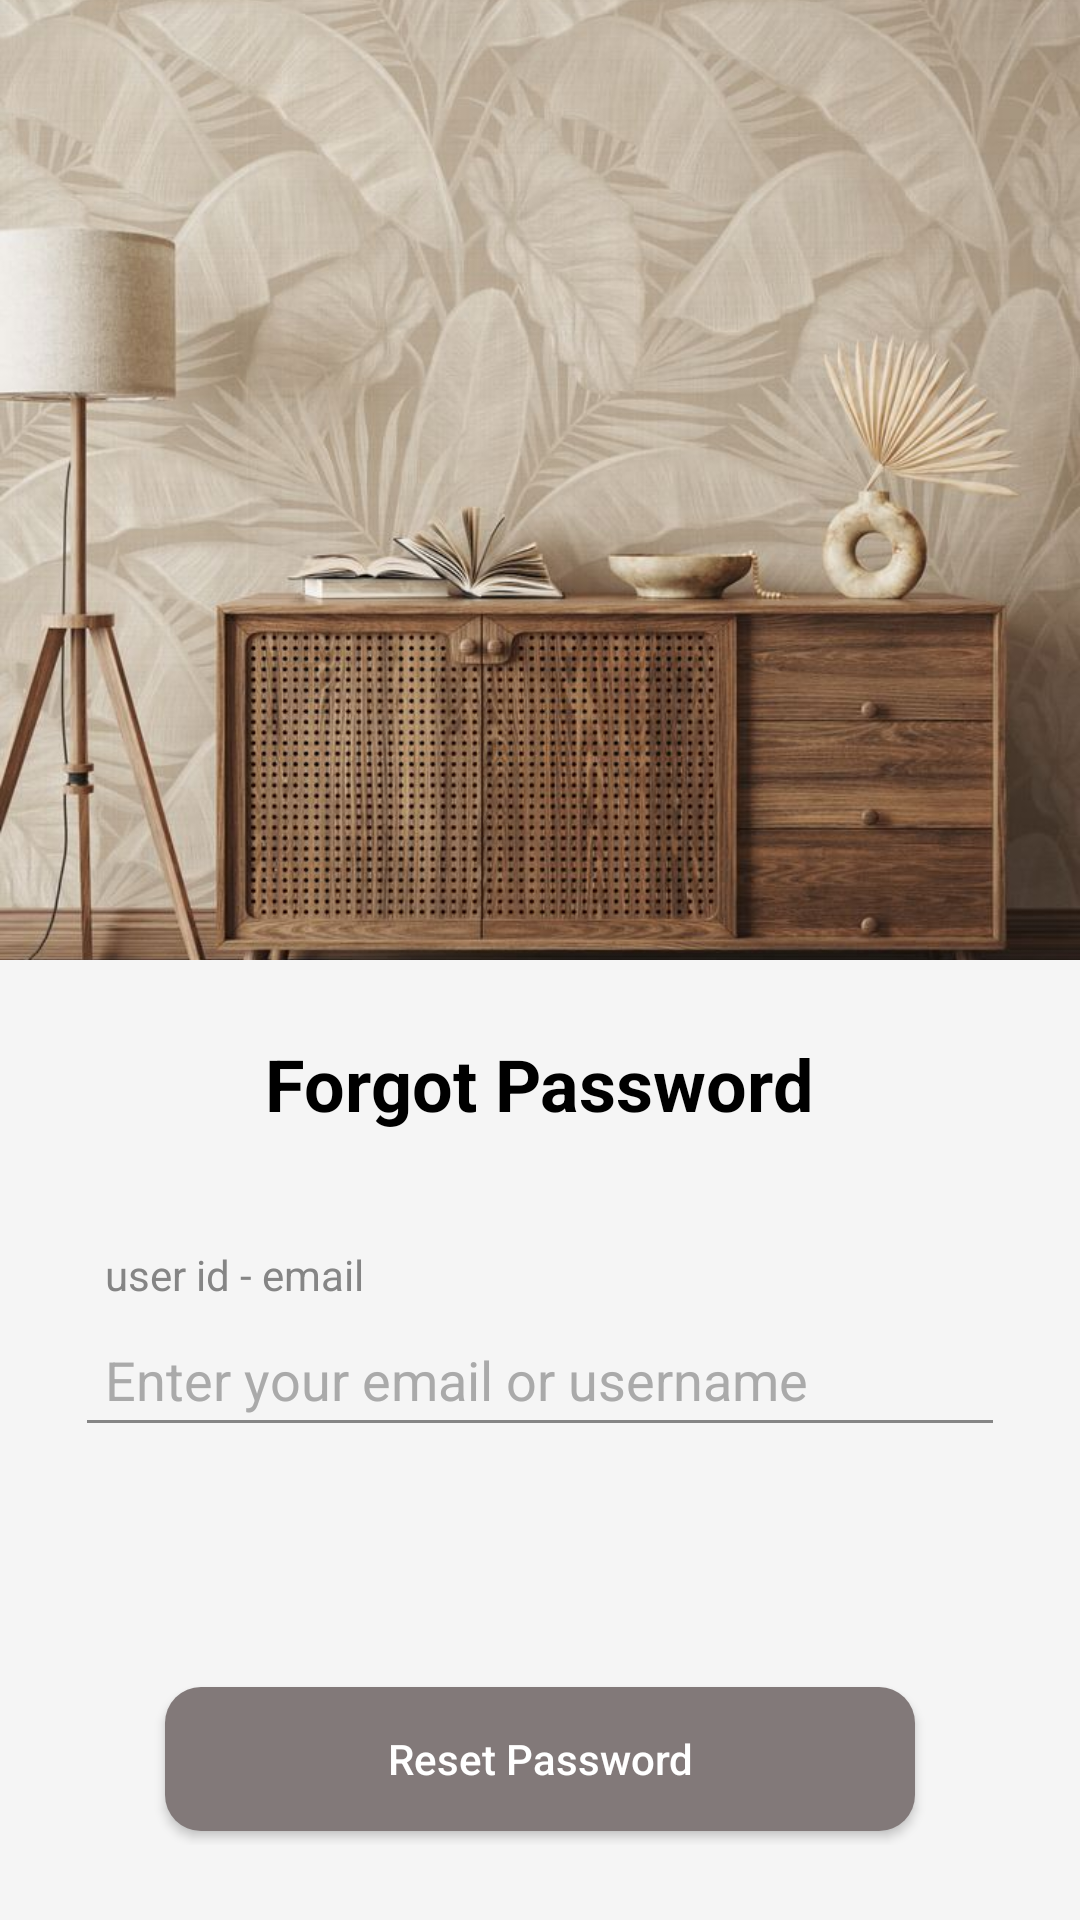

Android layout source for this screen:
<!-- AndroidManifest.xml: application theme Theme.MaterialComponents.NoActionBar -->
<!-- res/layout/activity_forgot_password.xml -->
<?xml version="1.0" encoding="utf-8"?>
<androidx.constraintlayout.widget.ConstraintLayout
    xmlns:android="http://schemas.android.com/apk/res/android"
    xmlns:app="http://schemas.android.com/apk/res-auto"
    xmlns:tools="http://schemas.android.com/tools"
    android:layout_width="match_parent"
    android:layout_height="match_parent"
    tools:context=".ForgotPasswordActivity">

    
    <ImageView
        android:id="@+id/topImage"
        android:layout_width="0dp"
        android:layout_height="0dp"
        android:scaleType="centerCrop"
        android:src="@drawable/forgot_password_img"
        app:layout_constraintTop_toTopOf="parent"
        app:layout_constraintStart_toStartOf="parent"
        app:layout_constraintEnd_toEndOf="parent"
        app:layout_constraintHeight_percent="0.5" />

    
    <LinearLayout
        android:id="@+id/whiteBackground"
        android:layout_width="0dp"
        android:layout_height="0dp"
        android:background="#F5F5F5"
        android:orientation="vertical"
        android:padding="25dp"
        app:layout_constraintBottom_toBottomOf="parent"
        app:layout_constraintEnd_toEndOf="parent"
        app:layout_constraintHeight_percent="0.5"
        app:layout_constraintHorizontal_bias="0.0"
        app:layout_constraintStart_toStartOf="parent"
        app:layout_constraintTop_toBottomOf="@id/topImage"
        app:layout_constraintVertical_bias="0.0">

        
        <TextView
            android:id="@+id/welcomeBackTitle"
            android:layout_width="wrap_content"
            android:layout_height="wrap_content"
            android:layout_gravity="center_horizontal"
            android:layout_marginBottom="8dp"
            android:text="Forgot Password"
            android:textColor="#000000"
            android:textSize="24sp"
            android:textStyle="bold" />

        
        <TextView
            android:id="@+id/emailLabel"
            android:layout_width="wrap_content"
            android:layout_height="wrap_content"
            android:layout_marginTop="30dp"
            android:paddingLeft="10dp"
            android:paddingRight="10dp"
            android:text="user id - email"
            android:textColor="#858585"
            android:textSize="14sp"
            app:layout_constraintStart_toStartOf="parent"
            app:layout_constraintTop_toBottomOf="@id/subtitle" />

        
        <EditText
            android:id="@+id/emailEditText"
            android:layout_width="match_parent"
            android:layout_height="wrap_content"
            android:backgroundTint="#858585"
            android:ellipsize="start"
            android:hint="@string/enter_your_email_or_username"
            android:minHeight="48dp"
            android:paddingLeft="10dp"
            android:paddingRight="10dp"
            android:textColor="@android:color/black"
            android:textColorHint="@android:color/darker_gray"
            app:layout_constraintTop_toBottomOf="@id/emailLabel" />

        <Space
            android:layout_width="match_parent"
            android:layout_height="80dp" />

        <androidx.appcompat.widget.AppCompatButton
            android:id="@+id/resetPasswordButton"
            style="@style/CustomButtonStyle"
            android:layout_width="250dp"
            android:layout_height="wrap_content"
            android:layout_gravity="center_horizontal"
            android:background="@drawable/login_signup_button_background"
            android:text="Reset Password"
            android:textAllCaps="false" />

        <TextView
            android:id="@+id/backToLoginText"
            android:layout_width="match_parent"
            android:layout_height="wrap_content"
            android:layout_marginTop="10dp"
            android:gravity="center_horizontal"
            android:text="&lt;&lt; Back to Login Page"
            android:textColor="#827979" />

    </LinearLayout>

</androidx.constraintlayout.widget.ConstraintLayout>
<!-- resources referenced by this layout -->
<resources>
  <!-- drawable forgot_password_img: jpg bitmap (drawable, 119147 bytes) -->
  <!-- drawable login_signup_button_background (drawable) -->
  <?xml version="1.0" encoding="utf-8"?>
  <shape xmlns:android="http://schemas.android.com/apk/res/android">
      <solid android:color="@color/beige_button" />
      <corners android:radius="12dp" />
  </shape>
  <string name="enter_your_email_or_username">Enter your email or username</string>
  <style name="CustomButtonStyle" parent="Widget.AppCompat.Button">
          <item name="android:background">@color/beige_button</item> 
          <item name="android:textColor">@android:color/white</item> 
          <item name="android:padding">12dp</item> 
      </style>
  <color name="beige_button">#827979</color>
</resources>
